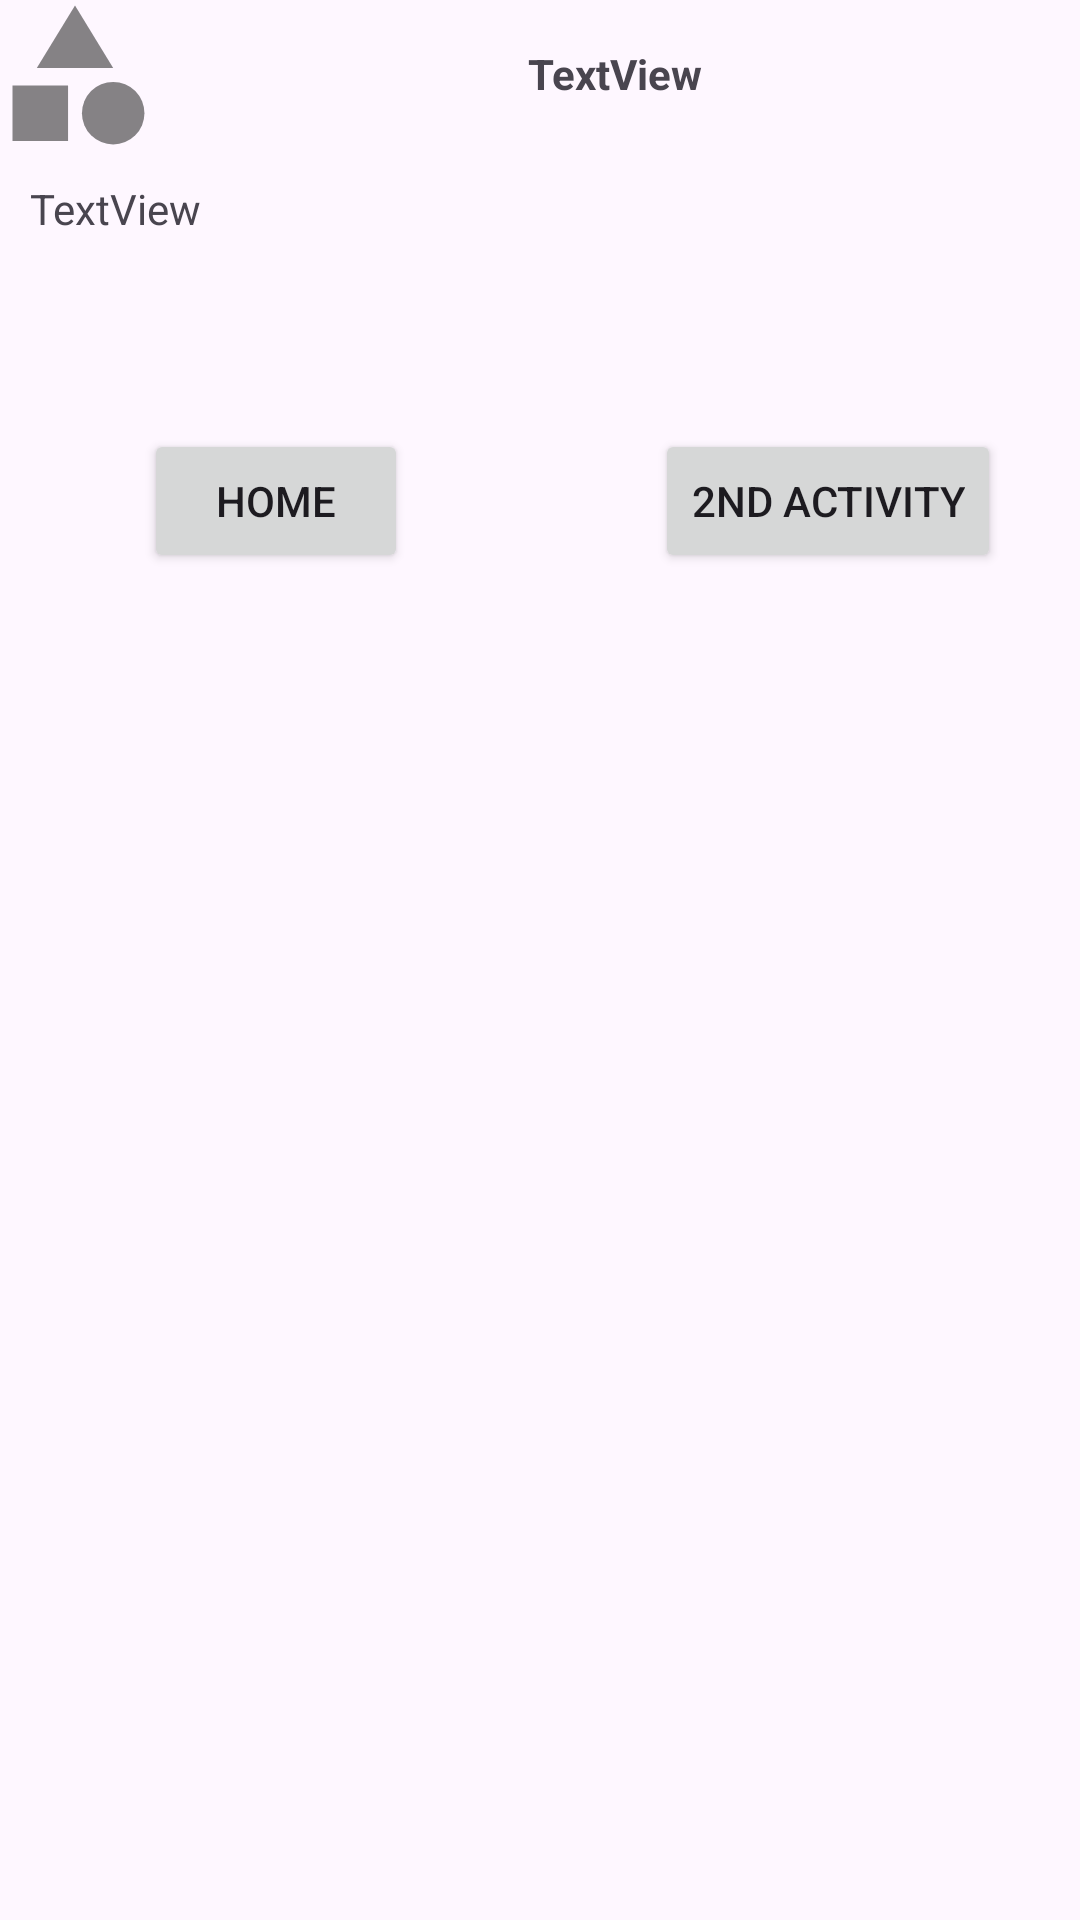

Layout XML and referenced resources for this Android screen:
<!-- AndroidManifest.xml: application theme CustomColorTheme -->
<!-- res/layout/customview_layout.xml -->
<?xml version="1.0" encoding="utf-8"?>
<layout xmlns:android="http://schemas.android.com/apk/res/android"
    xmlns:app="http://schemas.android.com/apk/res-auto"
    xmlns:tools="http://schemas.android.com/tools">

    <data>

    </data>

    <androidx.constraintlayout.widget.ConstraintLayout
        android:layout_width="match_parent"
        android:layout_margin="10dp"
        android:layout_height="wrap_content">

        <ImageView
            android:id="@+id/imageView"
            android:layout_width="50dp"
            android:layout_height="50dp"
            android:src="@drawable/custom_alert_icon"
            app:layout_constraintStart_toStartOf="parent"
            app:layout_constraintTop_toTopOf="parent" />

        <TextView
            android:layout_marginTop="15dp"
            android:id="@+id/title"
            android:layout_width="wrap_content"
            android:layout_height="wrap_content"
            android:layout_weight="1"
            android:text="TextView"
            android:textAlignment="center"
            android:textSize="14dp"
            android:textStyle="bold"
            app:layout_constraintEnd_toEndOf="parent"
            app:layout_constraintStart_toEndOf="@+id/imageView"
            app:layout_constraintTop_toTopOf="parent" />

        <TextView
            android:id="@+id/message"
            android:layout_width="match_parent"
            android:layout_height="wrap_content"
            android:layout_margin="10dp"
            android:layout_weight="1"
            android:text="TextView"
            app:layout_constraintEnd_toEndOf="parent"
            app:layout_constraintStart_toStartOf="parent"
            app:layout_constraintTop_toBottomOf="@+id/imageView" />

        <Button
            android:id="@+id/home"
            android:layout_width="wrap_content"
            android:layout_height="wrap_content"
            android:layout_marginStart="48dp"
            android:layout_marginTop="64dp"
            android:layout_weight="1"
            android:text="Home"
            app:layout_constraintStart_toStartOf="parent"
            app:layout_constraintTop_toBottomOf="@+id/message" />

        <Button
            android:id="@+id/parent"
            android:layout_width="wrap_content"
            android:layout_height="wrap_content"
            android:layout_marginTop="64dp"
            android:layout_weight="1"
            android:text="2nd Activity"
            app:layout_constraintEnd_toEndOf="parent"
            app:layout_constraintHorizontal_bias="0.757"
            app:layout_constraintStart_toEndOf="@+id/home"
            app:layout_constraintTop_toBottomOf="@+id/message" />
        " />
    </androidx.constraintlayout.widget.ConstraintLayout>
</layout>
<!-- resources referenced by this layout -->
<resources>
  <!-- drawable custom_alert_icon (drawable-anydpi) -->
  <vector xmlns:android="http://schemas.android.com/apk/res/android"
      android:width="24dp"
      android:height="24dp"
      android:viewportWidth="24"
      android:viewportHeight="24"
      android:tint="#333333"
      android:alpha="0.6">
    <group android:scaleX="1.1111112"
        android:scaleY="1.1111112"
        android:translateX="-1.3333334"
        android:translateY="-1.3333334">
      <path
          android:fillColor="@android:color/white"
          android:pathData="M12,2l-5.5,9h11z"/>
      <path
          android:fillColor="@android:color/white"
          android:pathData="M17.5,17.5m-4.5,0a4.5,4.5 0,1 1,9 0a4.5,4.5 0,1 1,-9 0"/>
      <path
          android:fillColor="@android:color/white"
          android:pathData="M3,13.5h8v8H3z"/>
    </group>
  </vector>
  <style name="CustomColorTheme" parent="Base.Theme.RoadMapProject">
          <item name="android:textColor">#0639ED</item>
      </style>
  <style name="Base.Theme.RoadMapProject" parent="Theme.Material3.DayNight.NoActionBar">
          
          
      </style>
</resources>
